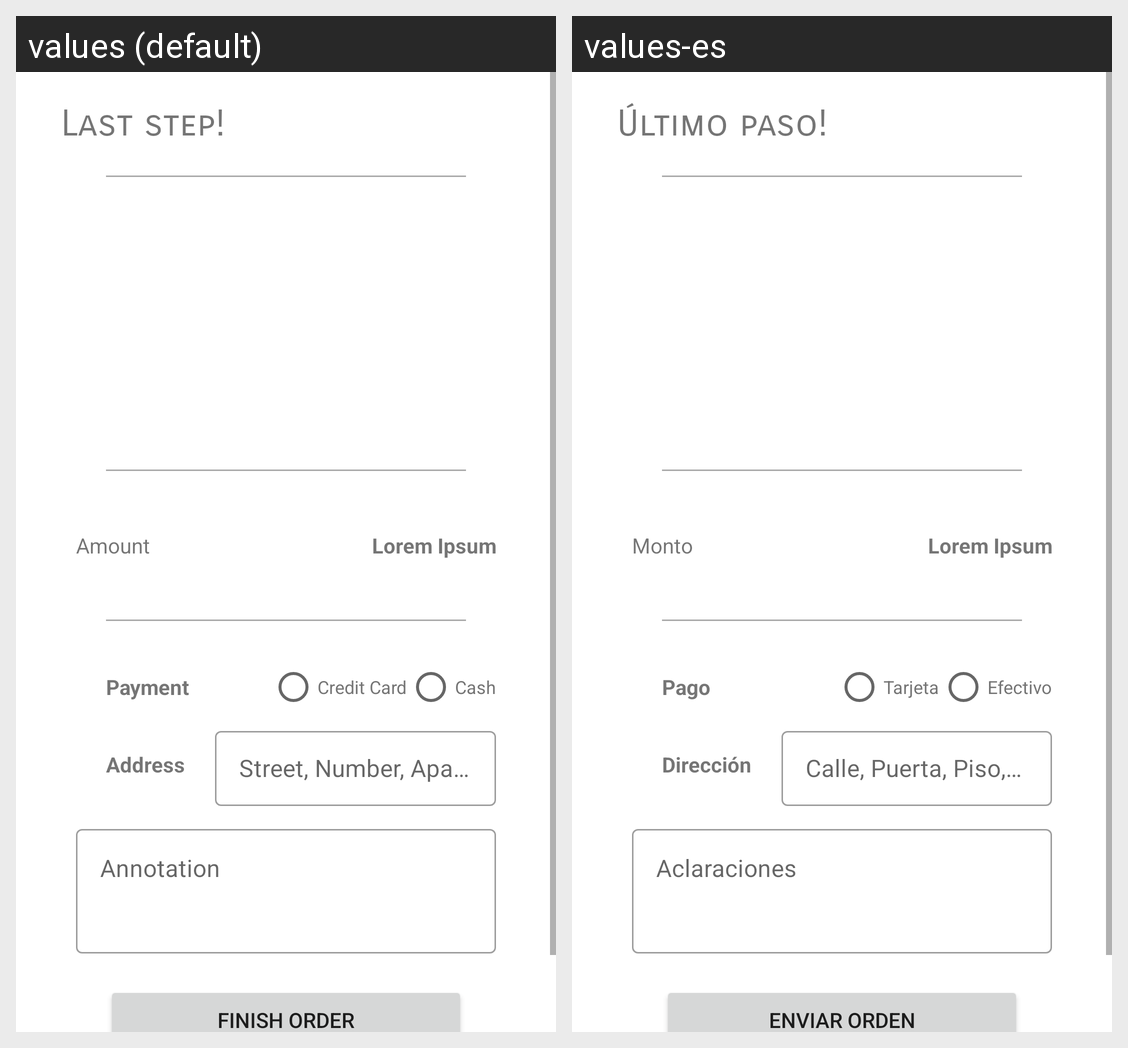

For this localized Android screen grid, give each drawn string resource with its value in every locale shown.
Android screen res/layout/activity_checkout.xml rendered under 2 locales, left to right: values (default), values-es. Device: Nexus 5 (rendered at 1080×1920; each locale shown at half size, 540×960, under a caption strip naming it); theme Theme.Moza.
Strings drawn on this screen, with the default value and each locale's value (text and hints the layout hard-codes, and strings that could not be matched under every locale, appear in the picture but are not listed):

last_step
  values: Last step!
  values-es: Último paso!

subtotal
  values: Amount
  values-es: Monto

Payment
  values: Payment
  values-es: Pago

credit_card
  values: Credit Card
  values-es: Tarjeta

cash
  values: Cash
  values-es: Efectivo

address
  values: Address
  values-es: Dirección

address_example
  values: Street, Number, Apartment, Neighborhood
  values-es: Calle, Puerta, Piso, Barrio

annotation
  values: Annotation
  values-es: Aclaraciones

finish_order
  values: Finish order
  values-es: Enviar orden
